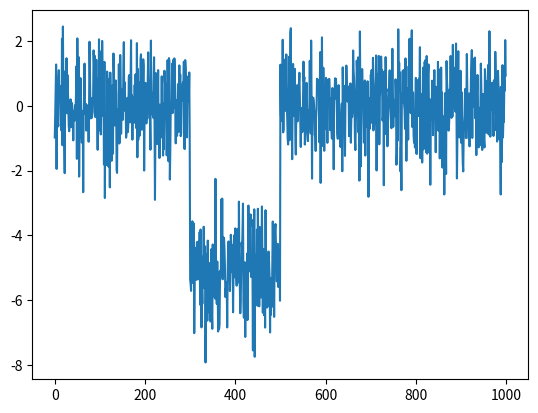
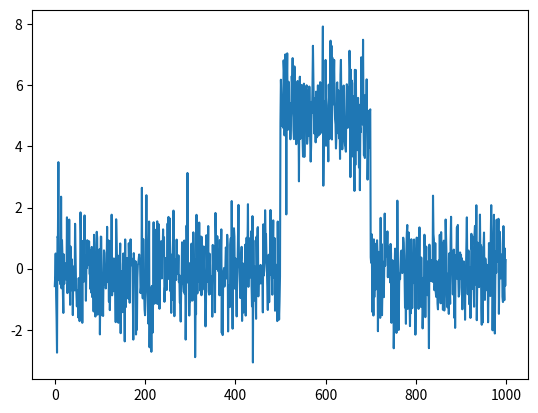
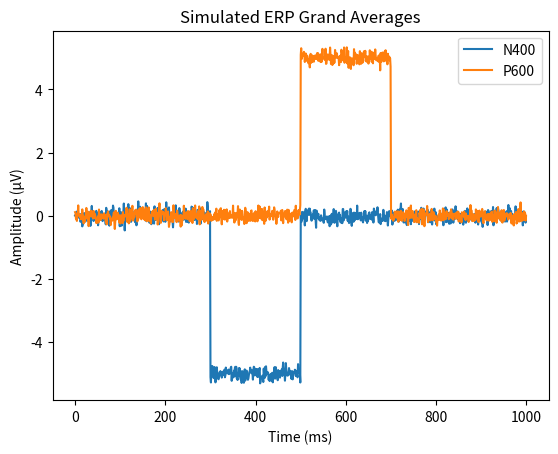

These figures' Python source, in order:
# ERP Simulator

# The imports
import numpy as np
import matplotlib.pyplot as plt

# The function to generate one trial
def generate_trial(condition):
    # 1. Create 1000 random noise values using np.random.normal
    noise = np.random.normal(0,1,1000)
    # 2. If condition is N400 add a negative bump between indices 300 and 500
    if condition == "N400":
        noise[300:500] -= 5
    # 3. If condition is P600 add a postive bump between indices 500 and 700
    elif condition == "P600":
        noise[500:700] += 5
    # 4. Return the array
    return noise 

# Test it
trial_n400 = generate_trial("N400")
plt.plot(trial_n400)
plt.show()

trial_p600 = generate_trial("P600")
plt.plot(trial_p600)
plt.show()

# The function to generate multiple trials
def generate_trials(condition, n_trials):
    trials = []
    for i in range(n_trials):
        trials.append(generate_trial(condition))
    return np.array(trials)
    
# Generate both datasets
n400_data = generate_trials("N400", 50)
p600_data = generate_trials("P600", 50)

# Average across the 50 trials
n400_avg = np.mean(n400_data, axis = 0)
p600_avg = np.mean(p600_data, axis = 0)

# Plot clean data
time = np.arange(1000)              # x-axis: 0 to 999 (representing milliseconds)
plt.plot(time, n400_avg, label="N400")
plt.plot(time, p600_avg, label="P600")
plt.xlabel("Time (ms)")
plt.ylabel("Amplitude (µV)")
plt.title("Simulated ERP Grand Averages")
plt.legend()
plt.savefig("erp_plot.png")
plt.show()
